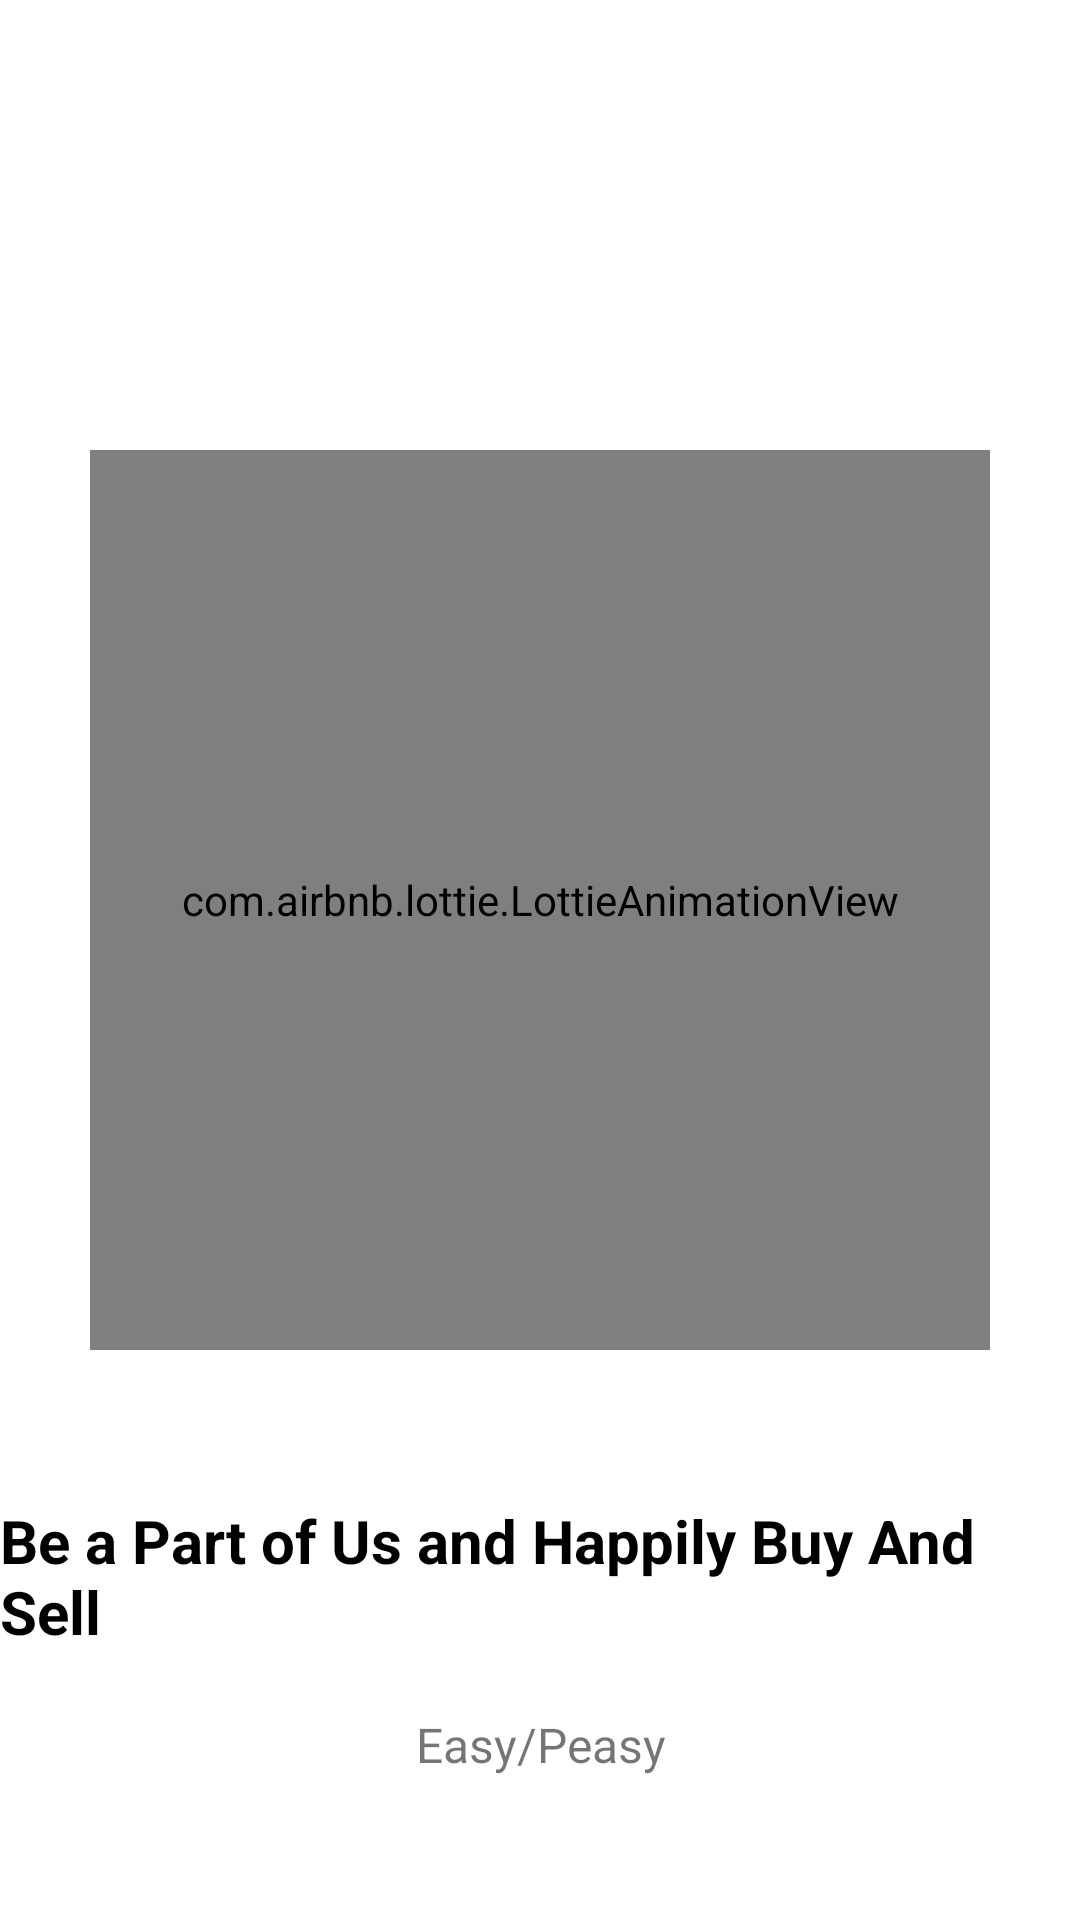

Layout XML and referenced resources for this Android screen:
<!-- AndroidManifest.xml: application theme Theme.GoodRide -->
<!-- res/layout/fragment_page_three.xml -->
<?xml version="1.0" encoding="utf-8"?>
<androidx.constraintlayout.widget.ConstraintLayout xmlns:android="http://schemas.android.com/apk/res/android"
    xmlns:tools="http://schemas.android.com/tools"
    android:layout_width="match_parent"
    android:layout_height="match_parent"

    xmlns:app="http://schemas.android.com/apk/res-auto"
    tools:context=".PageThree">

    <com.airbnb.lottie.LottieAnimationView
        android:id="@+id/imageView3"
        android:layout_width="300dp"
        android:layout_height="300dp"
        android:layout_marginTop="150dp"
        app:lottie_rawRes="@raw/happy"
        app:lottie_autoPlay="true"
        app:lottie_loop="true"
        app:layout_constraintEnd_toEndOf="parent"
        app:layout_constraintStart_toStartOf="parent"
        app:layout_constraintTop_toTopOf="parent" />
    <TextView
        android:id="@+id/title3"
        android:layout_width="wrap_content"
        android:layout_height="wrap_content"
        android:layout_marginTop="50dp"
        android:text="Be a Part of Us and Happily Buy And Sell"
        android:textSize="20sp"
        android:textColor="@color/black"
        android:textStyle="bold"
        app:layout_constraintEnd_toEndOf="parent"
        app:layout_constraintStart_toStartOf="parent"
        app:layout_constraintTop_toBottomOf="@+id/imageView3" />

    <TextView
        android:id="@+id/description3"
        android:layout_width="0dp"
        android:layout_height="wrap_content"
        android:layout_marginStart="50dp"
        android:layout_marginTop="20dp"
        android:layout_marginEnd="50dp"
        android:gravity="center"
        android:text="Easy/Peasy"
        android:textSize="16sp"
        app:layout_constraintEnd_toEndOf="parent"
        app:layout_constraintStart_toStartOf="parent"
        app:layout_constraintTop_toBottomOf="@+id/title3" />

    <TextView
        android:id="@+id/finish"
        android:layout_width="match_parent"
        android:layout_height="wrap_content"
     android:padding="20dp"
        android:text="Finish"
        android:gravity="center"
        android:textColor="@color/white"
        android:textSize="22sp"
        android:textStyle="bold"
        app:layout_constraintBottom_toBottomOf="parent"
        app:layout_constraintEnd_toEndOf="parent" />

</androidx.constraintlayout.widget.ConstraintLayout>
<!-- resources referenced by this layout -->
<resources>
  <style name="Theme.GoodRide" parent="Theme.MaterialComponents.DayNight.DarkActionBar">
          
          <item name="colorPrimary">@color/purple_500</item>
          <item name="colorPrimaryVariant">@color/purple_700</item>
          <item name="colorOnPrimary">@color/white</item>
          
          <item name="colorSecondary">@color/teal_200</item>
          <item name="colorSecondaryVariant">@color/teal_700</item>
          <item name="colorOnSecondary">@color/black</item>
          
          <item name="android:statusBarColor" tools:targetApi="l">?attr/colorPrimaryVariant</item>
          
      </style>
  <!-- not gathered from this repository: default colours our renderer supplied (Android Studio template values) -->
  <color name="purple_500">#FF6200EE</color>
  <color name="purple_700">#FF3700B3</color>
  <color name="teal_200">#FF03DAC5</color>
  <color name="teal_700">#FF018786</color>
  <color name="black">#FF000000</color>
  <color name="white">#FFFFFFFF</color>
</resources>
